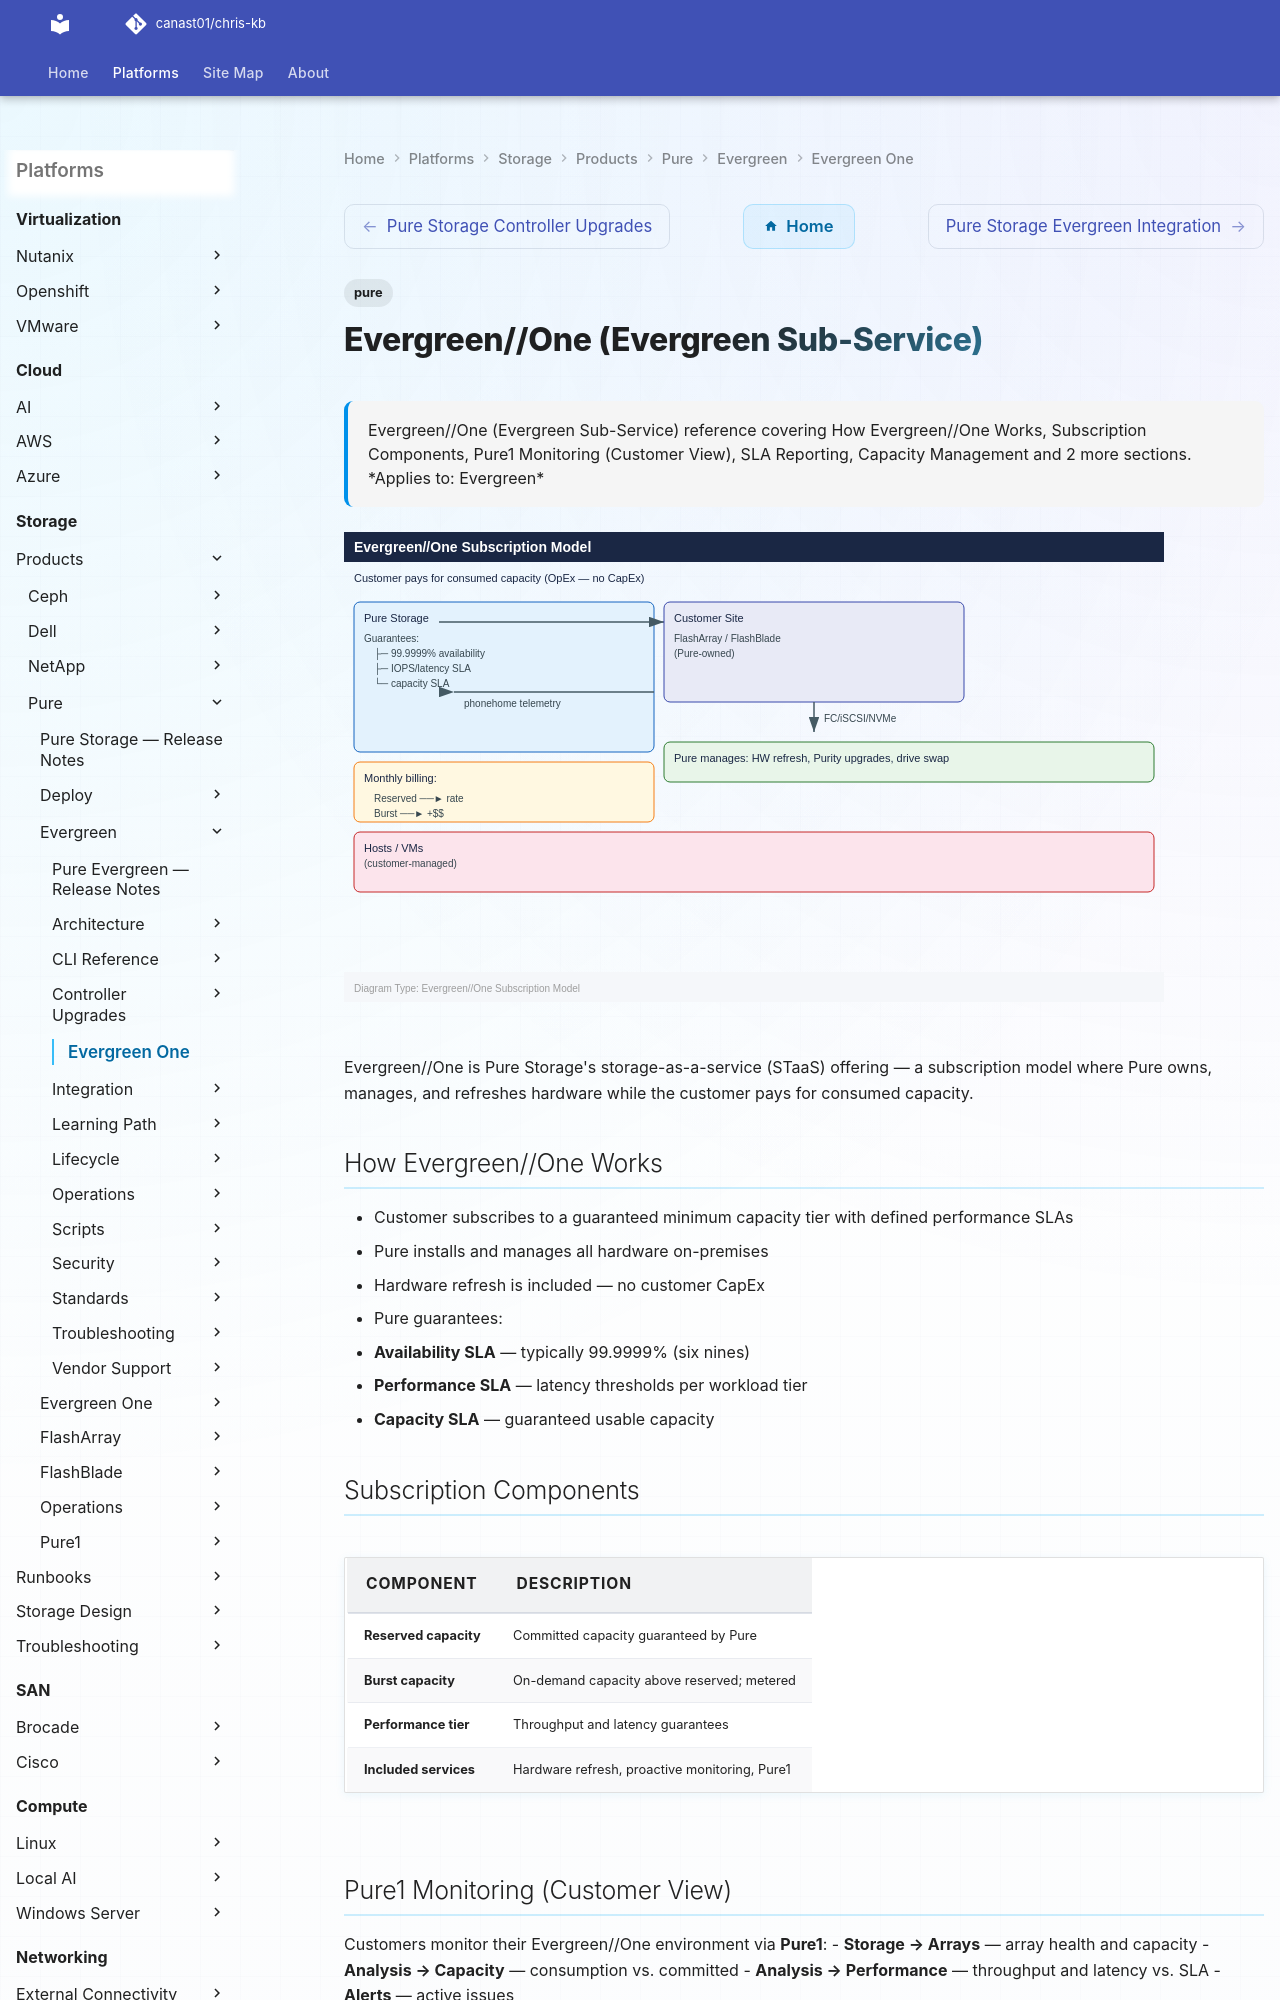

repository: canast01/chris-kb · page: storage/products/pure/evergreen/evergreen-one/index.html · generator: mkdocs

---
tags:
  - pure
description: "Evergreen//One (Evergreen Sub-Service) reference covering How Evergreen//One Works, Subscription Components, Pure1 Monitoring (Customer View), SLA..."
---
# Evergreen//One (Evergreen Sub-Service)

<div class="kb-summary">
Evergreen//One (Evergreen Sub-Service) reference covering How Evergreen//One Works, Subscription Components, Pure1 Monitoring (Customer View), SLA Reporting, Capacity Management and 2 more sections.

*Applies to: Evergreen*
</div>

![Evergreen//One (Evergreen Sub-Service) — Diagram](../../../../../assets/storage-pure-evergreen-evergreen-one-diagram.svg)

Evergreen//One is Pure Storage's storage-as-a-service (STaaS) offering — a subscription model where Pure owns, manages, and refreshes hardware while the customer pays for consumed capacity.
